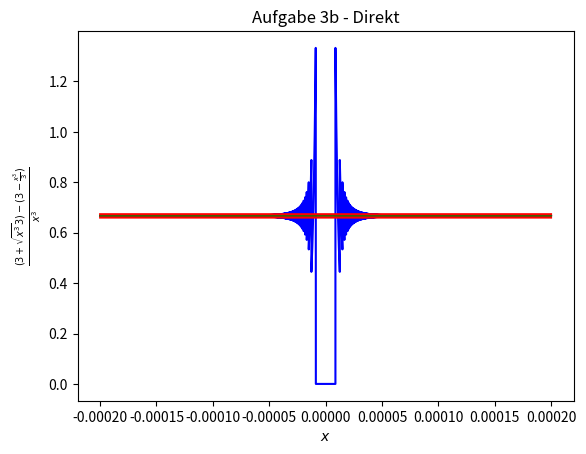
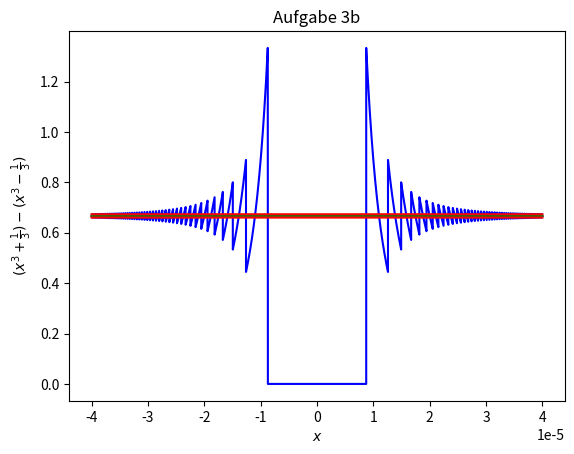

These figures' Python source, in order:
import numpy as np
import matplotlib.pyplot as plt

def f(x):
    a = 3+x**3/3
    b = 3-x**3/3
    return (a-b)/x**3

x = np.linspace(-0.0002, 0.0002, 100000)
plt.title('Aufgabe 3b - Direkt')
plt.xlabel(r'$x$')
plt.ylabel(r'$\frac{(3+\sqrt{x^3}{3}) - (3 - \frac{x^3}{3})}{x^3}$')
#plt.xlim(-0.01, 1.01)
#plt.ylim(-0.1, 1.1)
plt.plot(x, f(x), 'b')
plt.plot(x, 0*x + 2/3, 'g-')
plt.plot(x, 0*x + 2*0.99/3, 'r-')
plt.plot(x, 0*x + 2*1.01/3, 'r-')
plt.savefig('3b')
np.savetxt('aufgabe3_b_1.txt', [x, f(x)])


plt.clf()

x = np.linspace(-0.00004, 0.00004, 1000000)
plt.title('Aufgabe 3b')
plt.xlabel(r'$x$')
plt.ylabel(r'$(x^3 + \frac{1}{3}) - (x^3 - \frac{1}{3})$')
#plt.xlim(-0.01, 1.01)
#plt.ylim(-0.1, 1.1)
plt.plot(x, f(x), 'b')
plt.plot(x, 0*x + 2/3, 'g-')
plt.plot(x, 0*x + 2*0.99/3, 'r-')
plt.plot(x, 0*x + 2*1.01/3, 'r-')
plt.savefig('3b_2')
np.savetxt('aufgabe3_b_2.txt', [x, f(x)])


plt.clf()
